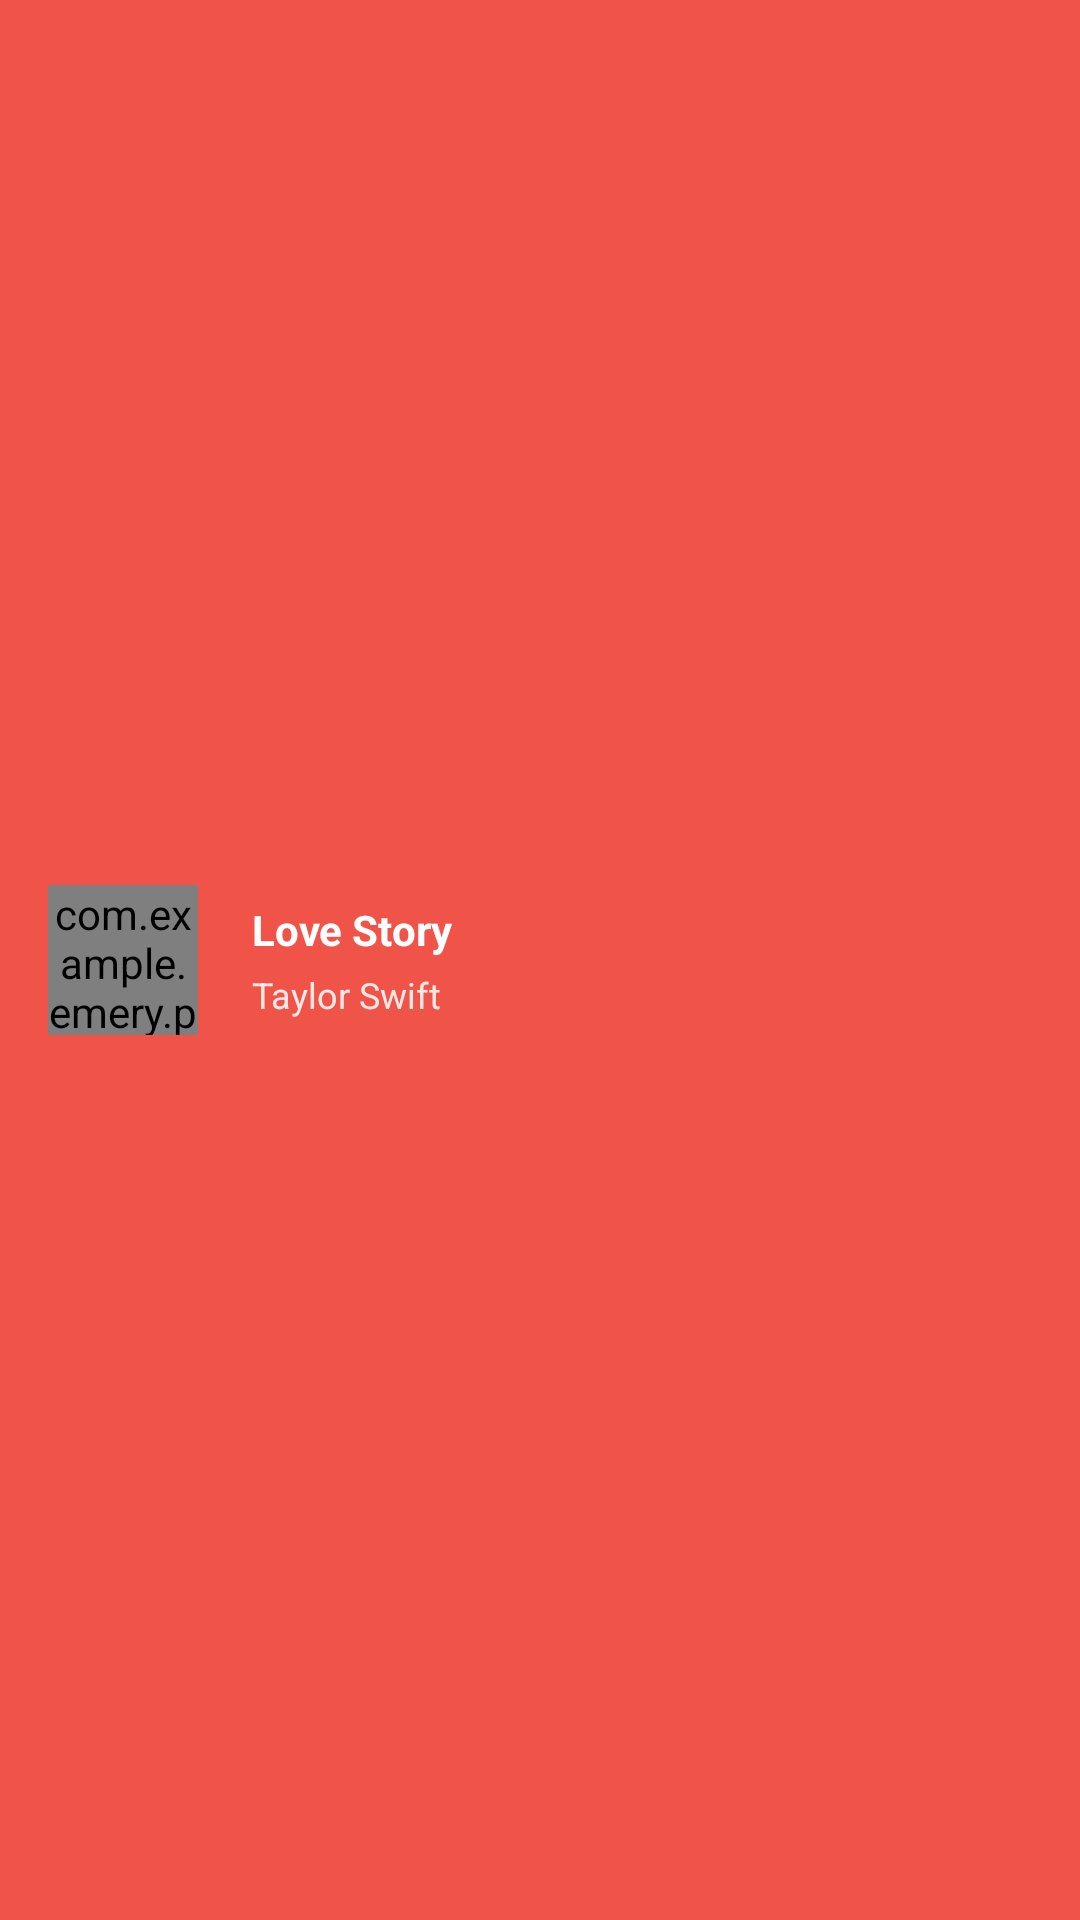

The Android layout XML behind this screen, and the referenced resources:
<!-- AndroidManifest.xml: application theme AppTheme -->
<!-- res/layout/header_music.xml -->
<?xml version="1.0" encoding="utf-8"?>
<RelativeLayout xmlns:android="http://schemas.android.com/apk/res/android"
    android:orientation="vertical" android:layout_width="match_parent"
    android:background="#F05448"
    android:layout_height="wrap_content">

    <com.example.emery.pullrefreshexams.twinklingrefreshlayout.views.CircleImageView
        android:id="@+id/avatar"
        android:layout_width="50dp"
        android:layout_height="50dp"
        android:layout_centerVertical="true"
        android:layout_marginLeft="16dp"
        android:src="@drawable/avatar0"/>

    <LinearLayout
        android:layout_width="match_parent"
        android:layout_height="wrap_content"
        android:layout_centerVertical="true"
        android:layout_toRightOf="@+id/avatar"
        android:layout_margin="16dp"
        android:orientation="vertical">
        <TextView
            android:id="@+id/tv_song"
            android:layout_width="wrap_content"
            android:layout_height="wrap_content"
            android:layout_margin="2dp"
            android:textStyle="bold"
            android:textSize="14sp"
            android:textColor="#fff"
            android:text="Love Story"/>
        <TextView
            android:id="@+id/tv_singer"
            android:layout_width="wrap_content"
            android:layout_height="wrap_content"
            android:layout_margin="2dp"
            android:textSize="12sp"
            android:textColor="#ddffffff"
            android:text="Taylor Swift"/>
    </LinearLayout>

    <ImageView
        android:layout_width="wrap_content"
        android:layout_height="wrap_content"
        android:layout_alignParentRight="true"
        android:layout_centerVertical="true"
        android:layout_marginRight="16dp"
        android:src="@mipmap/play_white"/>

</RelativeLayout>
<!-- resources referenced by this layout -->
<resources>
  <style name="AppTheme" parent="Theme.AppCompat.Light.DarkActionBar">
          
          <item name="colorPrimary">@color/colorPrimary</item>
          <item name="colorPrimaryDark">@color/colorPrimaryDark</item>
          <item name="colorAccent">@color/colorAccent</item>
      </style>
  <color name="colorPrimary">#353536</color>
  <color name="colorPrimaryDark">#262626</color>
  <color name="colorAccent">#e75946</color>
</resources>
